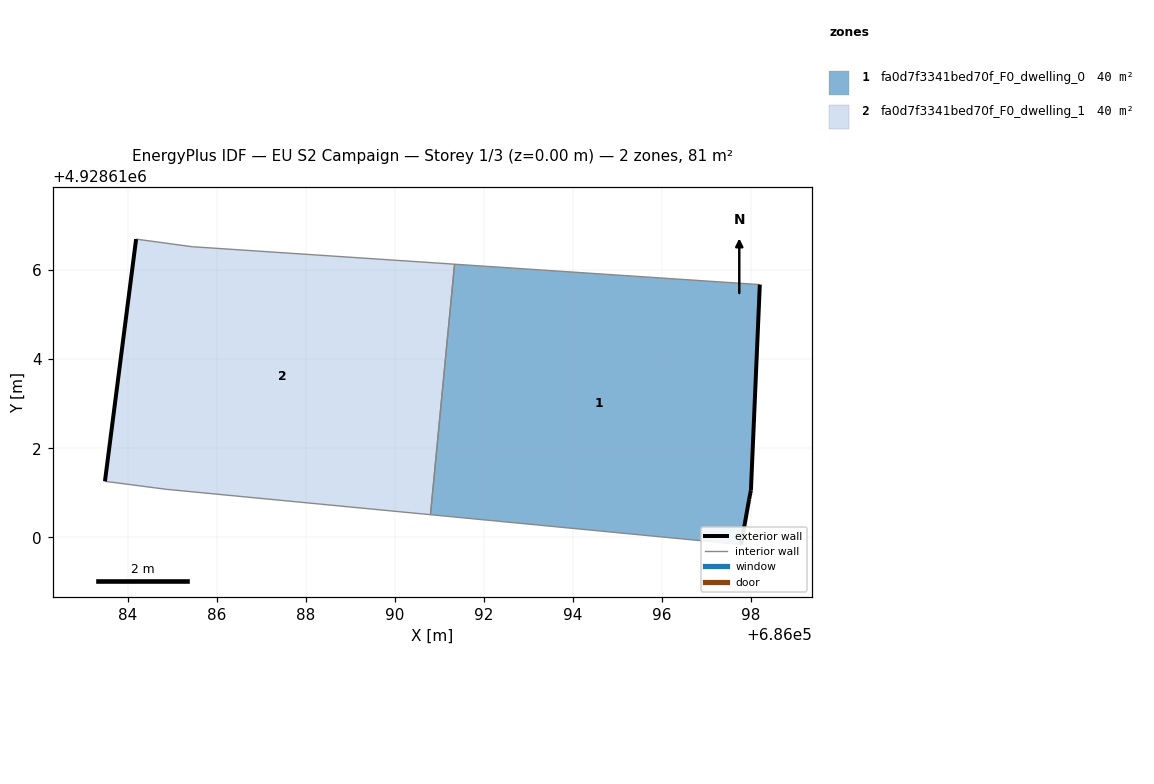
=== STOREY PLAN SPEC (per zone: floor XY polygon, exterior-wall plan segments, windows/doors) ===
zone 1: fa0d7f3341bed70f_F0_dwelling_0  (40.3 m²)
  floor: (686097.78, 4928609.84) (686097.96, 4928610.86) (686098.00, 4928611.06) (686098.20, 4928615.68) (686091.34, 4928616.13) (686090.80, 4928610.51)
  exterior wall: (686098.20, 4928615.68) – (686098.00, 4928611.06)  [4.6 m]
  exterior wall: (686098.00, 4928611.06) – (686097.96, 4928610.86)  [0.2 m]
  exterior wall: (686097.96, 4928610.86) – (686097.78, 4928609.84)  [1.0 m]
  interior walls: 3
zone 2: fa0d7f3341bed70f_F0_dwelling_1  (40.3 m²)
  floor: (686090.80, 4928610.51) (686091.34, 4928616.13) (686085.45, 4928616.53) (686084.19, 4928616.70) (686083.49, 4928611.26) (686084.87, 4928611.08)
  exterior wall: (686083.49, 4928611.26) – (686084.19, 4928616.70)  [5.5 m]
  interior walls: 5

=== DERIVED (storey summary) ===
Building: EU S2 Campaign
Storey: 1 of 3  (floor level z = 0.00 m)
Storey gross floor area: 80.6 m²
Zones on this storey: 2
  - fa0d7f3341bed70f_F0_dwelling_0: floor 40.3 m²; exterior wall 5.9 m (17.6 m²); WWR 0.0%
  - fa0d7f3341bed70f_F0_dwelling_1: floor 40.3 m²; exterior wall 5.5 m (16.5 m²); WWR 0.0%
Zone adjacency (shared interzone walls):
  - fa0d7f3341bed70f_F0_dwelling_0 ↔ fa0d7f3341bed70f_F0_dwelling_1